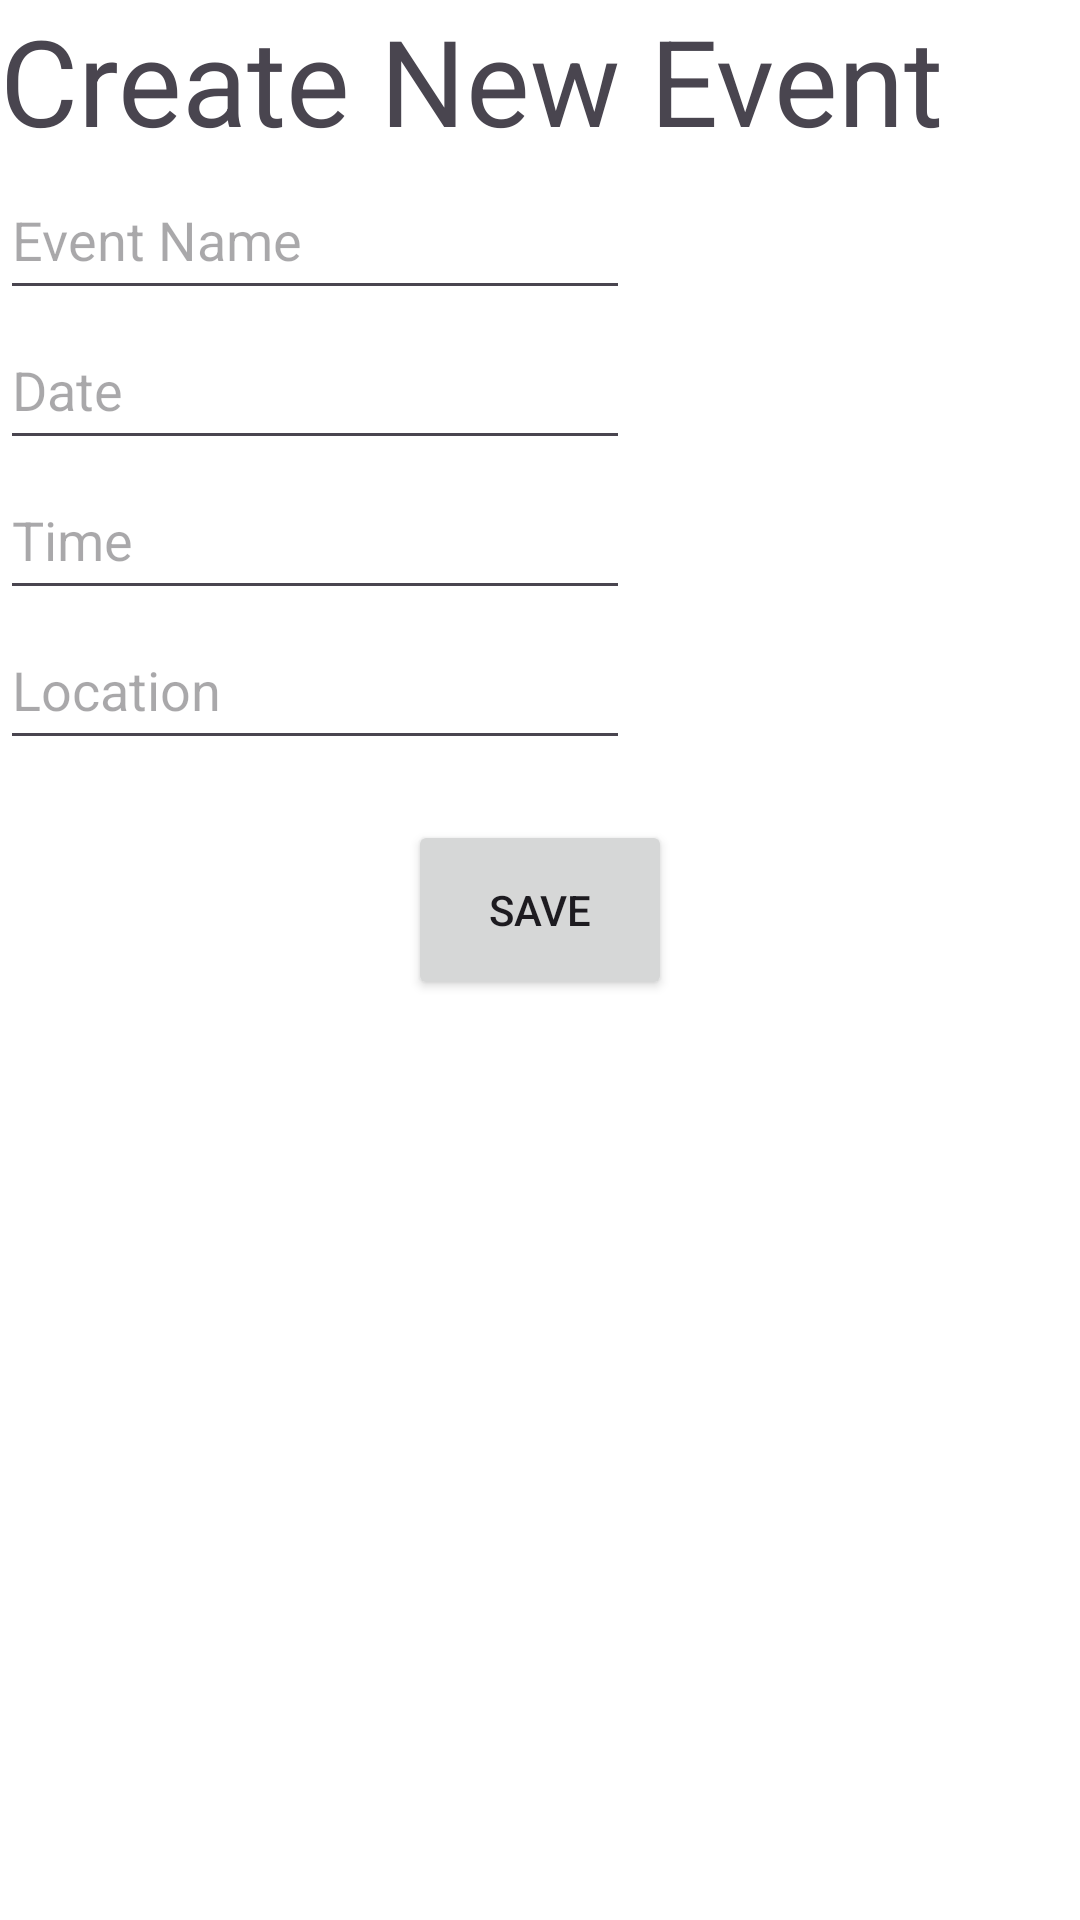

Here is an Android app screen rendered from its layout file. Give the layout XML and the strings, colors and styles it references.
<!-- AndroidManifest.xml: application theme Theme.LifeBookPlannerAndroid -->
<!-- res/layout/new_event_page.xml -->
<?xml version="1.0" encoding="utf-8"?>
<LinearLayout
    xmlns:android="http://schemas.android.com/apk/res/android"
    xmlns:app="http://schemas.android.com/apk/res-auto"
    xmlns:tools="http://schemas.android.com/tools"
    android:layout_width="match_parent"
    android:layout_height="wrap_content"
    android:orientation="vertical"
    android:layout_margin="16dp"
    android:background="@color/white">

    <TextView
        android:layout_width="wrap_content"
        android:layout_height="wrap_content"
        android:textSize="40sp"
        android:text="Create New Event"
        app:layout_constraintEnd_toEndOf="parent"
        app:layout_constraintHorizontal_bias="0.498"
        app:layout_constraintStart_toStartOf="parent"
        app:layout_constraintTop_toTopOf="parent" />

    <EditText
        android:id="@+id/eventNameEntry"
        android:layout_width="wrap_content"
        android:layout_height="50dp"
        android:ems="10"
        android:inputType="text"
        android:hint="Event Name" />

    <EditText
        android:id="@+id/eventDateEntry"
        android:layout_width="wrap_content"
        android:layout_height="50dp"
        android:ems="10"
        android:hint="Date"
        android:inputType="date" />

    <EditText
        android:id="@+id/eventTimeEntry"
        android:layout_width="wrap_content"
        android:layout_height="50dp"
        android:ems="10"
        android:hint="Time"
        android:inputType="time" />

    <EditText
        android:id="@+id/eventLocationEntry"
        android:layout_width="wrap_content"
        android:layout_height="50dp"
        android:ems="10"
        android:inputType="text"
        android:hint="Location" />

    <Button
        android:id="@+id/saveEventButton"
        android:layout_width="wrap_content"
        android:layout_height="60dp"
        android:text="Save"
        android:layout_gravity="center"
        android:layout_marginTop="20dp"
         />

    


</LinearLayout>
<!-- resources referenced by this layout -->
<resources>
  <color name="white">#FFFFFFFF</color>
  <style name="Theme.LifeBookPlannerAndroid" parent="Base.Theme.LifeBookPlannerAndroid" />
  <style name="Base.Theme.LifeBookPlannerAndroid" parent="Theme.Material3.DayNight.NoActionBar">
          
          
      </style>
</resources>
